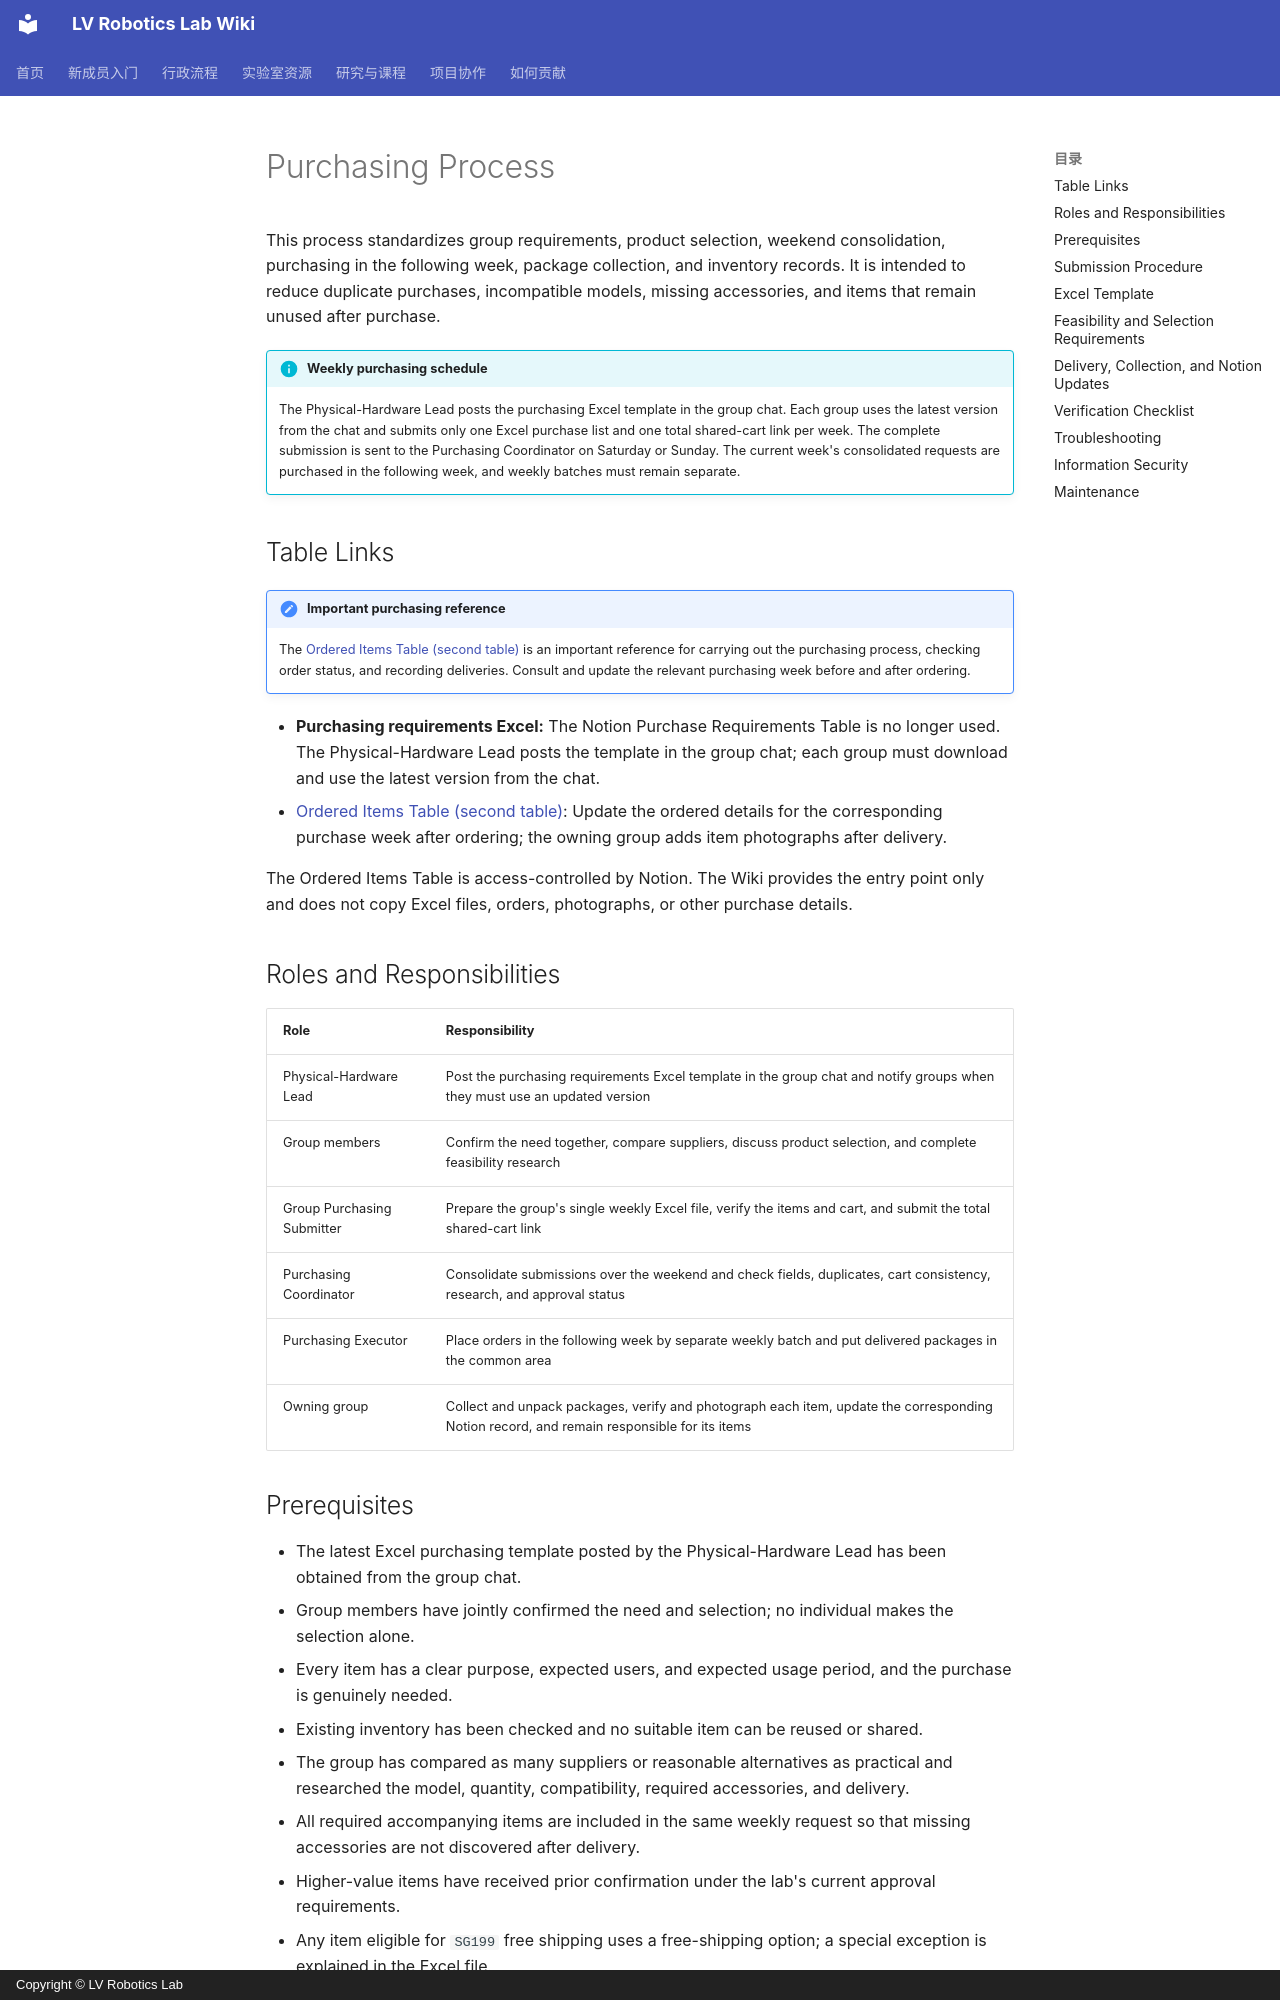

repository: LV-Robotics-Lab/lab-wiki · page: administration/purchasing.en/index.html · generator: mkdocs · copyright: Copyright © LV Robotics Lab

# Purchasing Process

This process standardizes group requirements, product selection, weekend consolidation, purchasing in the following week, package collection, and inventory records. It is intended to reduce duplicate purchases, incompatible models, missing accessories, and items that remain unused after purchase.

!!! info "Weekly purchasing schedule"
    The Physical-Hardware Lead posts the purchasing Excel template in the group chat. Each group uses the latest version from the chat and submits only one Excel purchase list and one total shared-cart link per week. The complete submission is sent to the Purchasing Coordinator on Saturday or Sunday. The current week's consolidated requests are purchased in the following week, and weekly batches must remain separate.

## Table Links

!!! important "Important purchasing reference"
    The [Ordered Items Table (second table)](https://app.notion.com/p/3b995c72020b8041a0cbed31aa08759c?v=3b995c72020b80c583df000c4f17b9e5&source=copy_link) is an important reference for carrying out the purchasing process, checking order status, and recording deliveries. Consult and update the relevant purchasing week before and after ordering.

- **Purchasing requirements Excel:** The Notion Purchase Requirements Table is no longer used. The Physical-Hardware Lead posts the template in the group chat; each group must download and use the latest version from the chat.
- [Ordered Items Table (second table)](https://app.notion.com/p/3b995c72020b8041a0cbed31aa08759c?v=3b995c72020b80c583df000c4f17b9e5&source=copy_link): Update the ordered details for the corresponding purchase week after ordering; the owning group adds item photographs after delivery.

The Ordered Items Table is access-controlled by Notion. The Wiki provides the entry point only and does not copy Excel files, orders, photographs, or other purchase details.

## Roles and Responsibilities

| Role | Responsibility |
|---|---|
| Physical-Hardware Lead | Post the purchasing requirements Excel template in the group chat and notify groups when they must use an updated version |
| Group members | Confirm the need together, compare suppliers, discuss product selection, and complete feasibility research |
| Group Purchasing Submitter | Prepare the group's single weekly Excel file, verify the items and cart, and submit the total shared-cart link |
| Purchasing Coordinator | Consolidate submissions over the weekend and check fields, duplicates, cart consistency, research, and approval status |
| Purchasing Executor | Place orders in the following week by separate weekly batch and put delivered packages in the common area |
| Owning group | Collect and unpack packages, verify and photograph each item, update the corresponding Notion record, and remain responsible for its items |

## Prerequisites

- The latest Excel purchasing template posted by the Physical-Hardware Lead has been obtained from the group chat.
- Group members have jointly confirmed the need and selection; no individual makes the selection alone.
- Every item has a clear purpose, expected users, and expected usage period, and the purchase is genuinely needed.
- Existing inventory has been checked and no suitable item can be reused or shared.
- The group has compared as many suppliers or reasonable alternatives as practical and researched the model, quantity, compatibility, required accessories, and delivery.
- All required accompanying items are included in the same weekly request so that missing accessories are not discovered after delivery.
- Higher-value items have received prior confirmation under the lab's current approval requirements.
- Any item eligible for `SG199` free shipping uses a free-shipping option; a special exception is explained in the Excel file.
